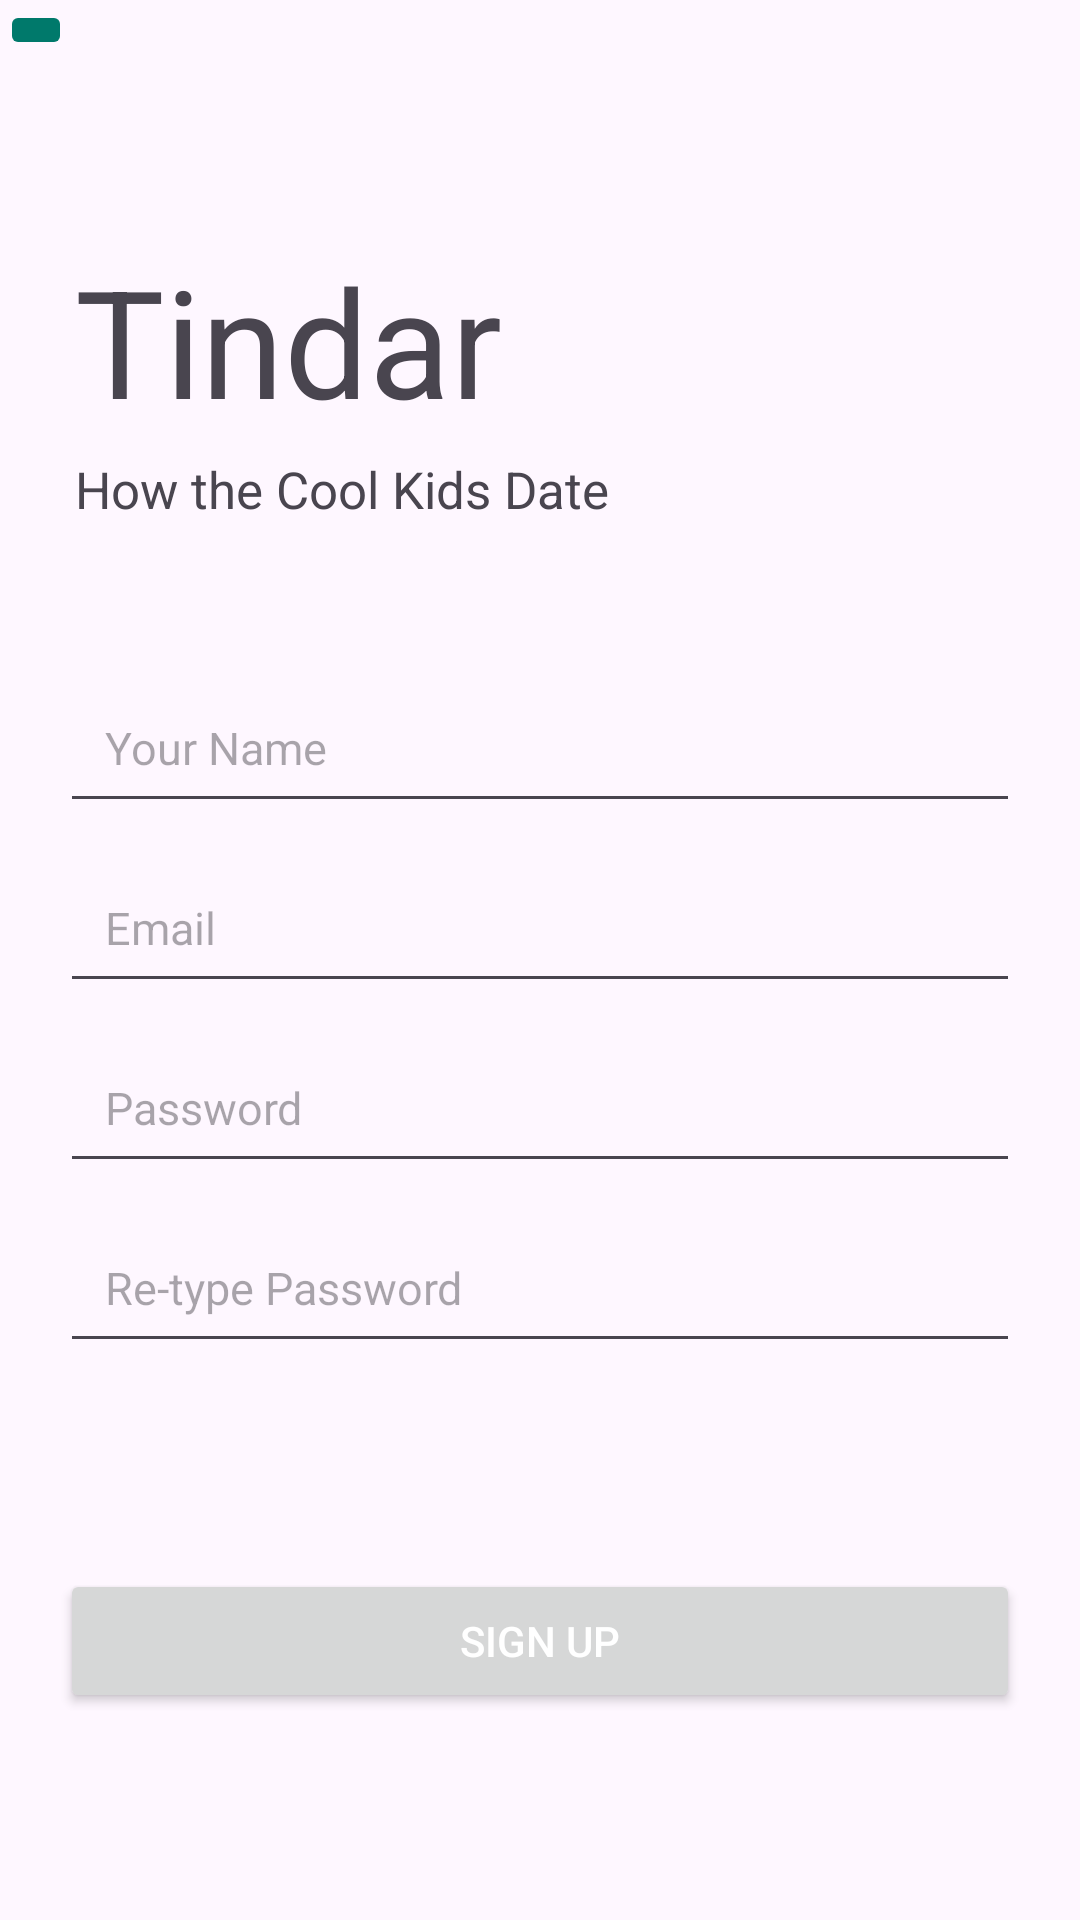

The Android layout XML behind this screen, and the referenced resources:
<!-- AndroidManifest.xml: application theme Theme.Tindar -->
<!-- res/layout/activity_sign_up.xml -->
<?xml version="1.0" encoding="utf-8"?>
<LinearLayout
    xmlns:android="http://schemas.android.com/apk/res/android"
    xmlns:app="http://schemas.android.com/apk/res-auto"
    xmlns:tools="http://schemas.android.com/tools"
    android:id="@+id/layout_signup"
    android:layout_width="match_parent"
    android:layout_height="match_parent"
    android:orientation="vertical"
    tools:context=".ui.signup.SignUpActivity">


    <ImageButton
        android:id="@+id/button_back_sign_up"
        android:layout_width="wrap_content"
        android:layout_height="wrap_content"
        android:layout_marginStart="0dp"
        android:layout_marginTop="0dp"
        android:backgroundTint="@color/colorPrimary"
        app:srcCompat="@drawable/baseline_arrow_back_32_white"
        android:contentDescription="Tap here to go back" />

    <TextView
        android:layout_width="wrap_content"
        android:layout_height="wrap_content"
        android:text="@string/app_name"
        android:textAlignment="center"
        android:textSize="50sp"
        android:layout_marginStart="25dp"
        android:layout_marginBottom="5dp"
        android:layout_marginTop="60dp"/>

    <TextView
        android:layout_width="wrap_content"
        android:layout_height="wrap_content"
        android:text="@string/filler"
        android:textSize="17sp"
        android:layout_marginStart="25dp"
        android:layout_marginBottom="50dp"/>

    <EditText
        android:id="@+id/edit_text_display_name_sign_up"
        android:layout_width="match_parent"
        android:layout_height="50dp"
        android:layout_marginLeft="20dp"
        android:layout_marginRight="20dp"
        android:layout_marginBottom="10dp"
        android:hint="@string/your_name"
        android:inputType="textPersonName"
        android:padding="15dp"
        android:textSize="15sp" />

    <EditText
        android:id="@+id/edit_text_email_sign_up"
        android:layout_width="match_parent"
        android:layout_height="50dp"
        android:hint="@string/prompt_email"
        android:layout_marginLeft="20dp"
        android:layout_marginRight="20dp"
        android:layout_marginBottom="10dp"
        android:padding="15dp"
        android:inputType="textEmailAddress"
        android:textSize="15sp" />

    <EditText
        android:id="@+id/edit_text_password_sign_up"
        android:layout_width="match_parent"
        android:layout_height="50dp"
        android:hint="@string/prompt_password"
        android:layout_marginLeft="20dp"
        android:layout_marginRight="20dp"
        android:layout_marginBottom="10dp"
        android:padding="15dp"
        android:inputType="textPassword"
        android:textSize="15sp" />

    <EditText
        android:id="@+id/edit_text_password_retyped_sign_up"
        android:layout_width="match_parent"
        android:layout_height="50dp"
        android:hint="@string/re_type_password"
        android:layout_marginLeft="20dp"
        android:layout_marginRight="20dp"
        android:padding="15dp"
        android:inputType="textPassword"
        android:textSize="15sp" />

    <RelativeLayout
        android:layout_width="match_parent"
        android:layout_height="0dp"
        android:layout_weight="1">

        <Button
            android:id="@+id/button_sign_up"
            android:layout_width="match_parent"
            android:layout_height="wrap_content"
            android:layout_centerInParent="true"
            android:layout_marginLeft="20dp"
            android:layout_marginRight="20dp"
            android:layout_marginBottom="30dp"
            android:text="@string/action_sign_up"
            android:textColor="@android:color/white" />

    </RelativeLayout>

</LinearLayout>
<!-- resources referenced by this layout -->
<resources>
  <color name="colorPrimary">#00796b</color>
  <string name="action_sign_up">Sign Up</string>
  <string name="app_name">Tindar</string>
  <string name="filler">How the Cool Kids Date</string>
  <string name="prompt_email">Email</string>
  <string name="prompt_password">Password</string>
  <string name="re_type_password">Re-type Password</string>
  <string name="your_name">Your Name</string>
  <style name="Theme.Tindar" parent="Base.Theme.Tindar" />
  <style name="Base.Theme.Tindar" parent="Theme.Material3.DayNight.NoActionBar">
          
          <item name="colorPrimary">@color/colorPrimary</item>
          <item name="colorPrimaryDark">@color/colorPrimaryDark</item>
          <item name="colorAccent">@color/colorAccent</item>
          <item name="colorOnError">@color/colorOnError</item>
          
      </style>
  <color name="colorPrimaryDark">#00695C</color>
  <color name="colorAccent">#FF4081</color>
</resources>
